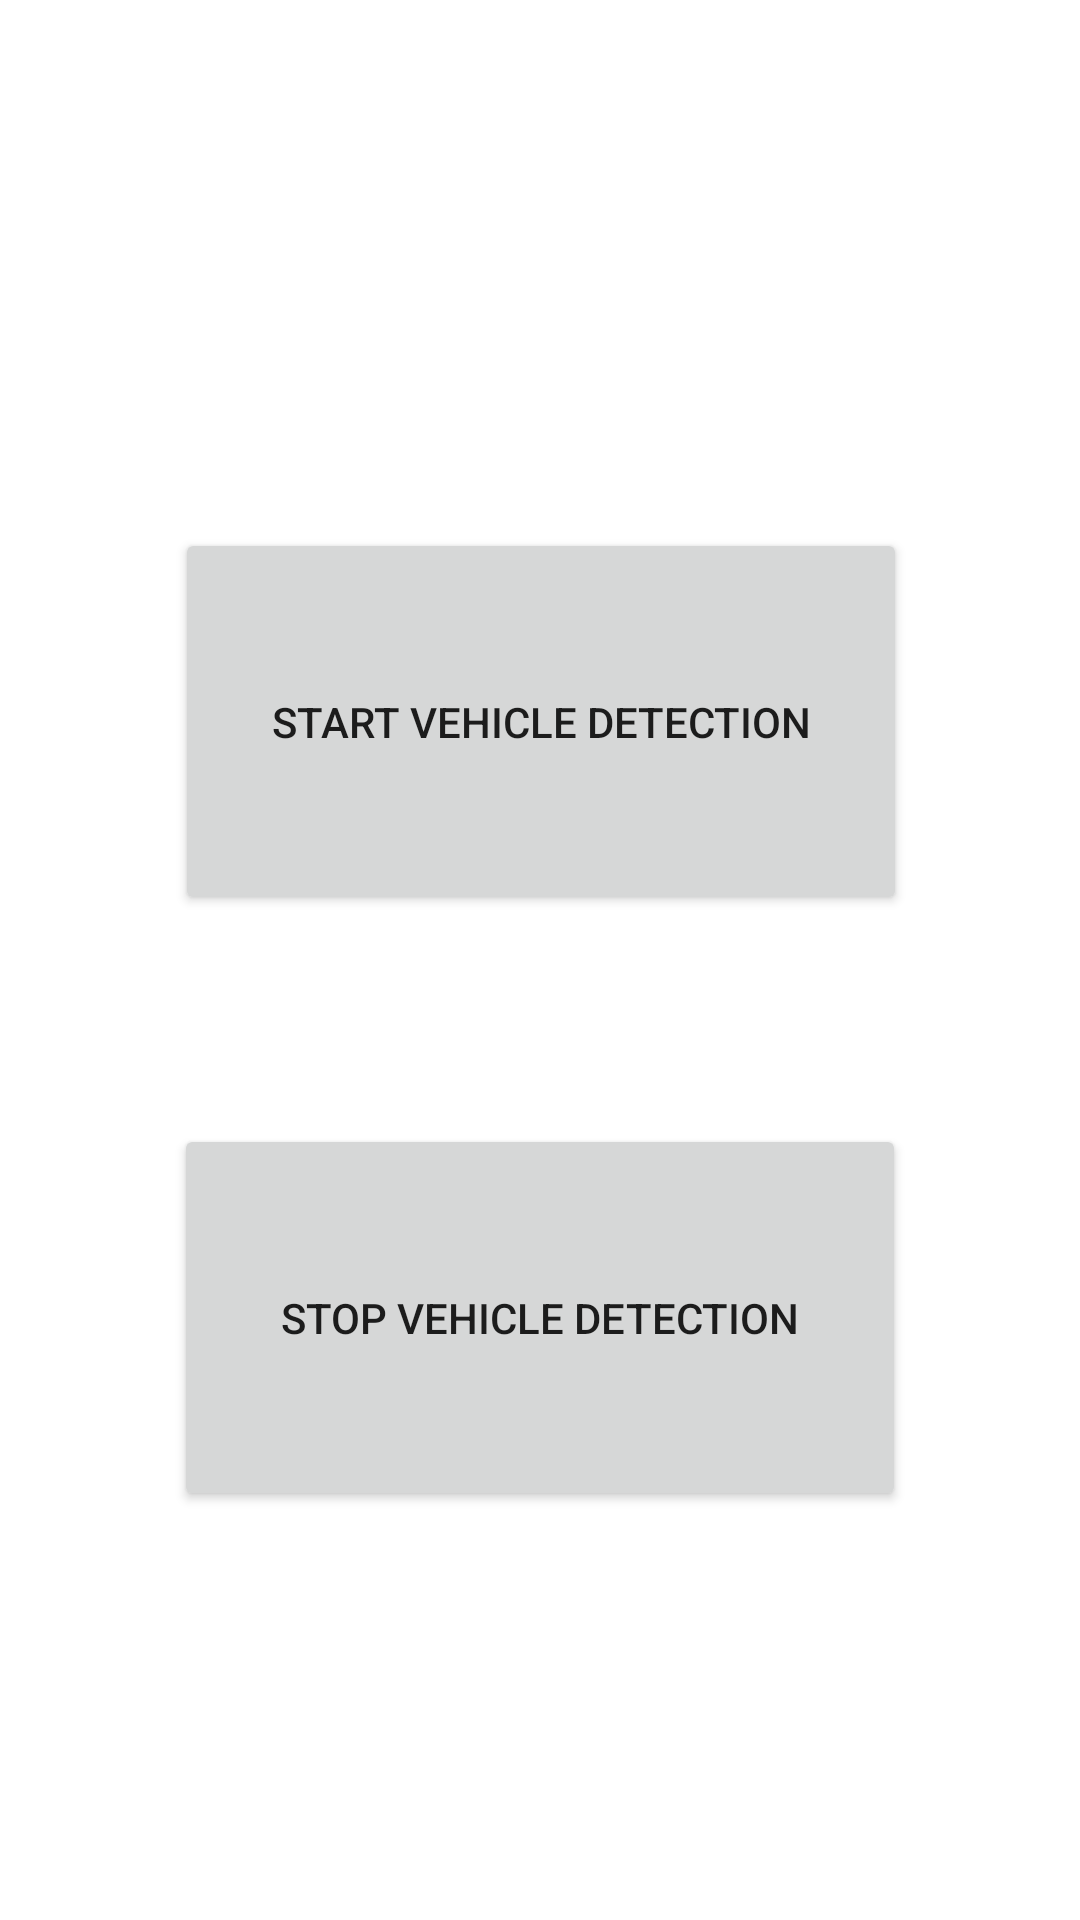

This screen was rendered from an Android layout file. Write that file and the resources it references.
<!-- AndroidManifest.xml: application theme Theme.BlindAssistant -->
<!-- res/layout/activity_vehicle_detect.xml -->
<?xml version="1.0" encoding="utf-8"?>
<androidx.constraintlayout.widget.ConstraintLayout xmlns:android="http://schemas.android.com/apk/res/android"
    xmlns:app="http://schemas.android.com/apk/res-auto"
    xmlns:tools="http://schemas.android.com/tools"
    android:layout_width="match_parent"
    android:layout_height="match_parent"
    tools:context=".VehicleDetect">

    <Button
        android:id="@+id/start_vehicle"
        android:layout_width="244dp"
        android:layout_height="129dp"
        android:layout_marginTop="176dp"
        android:text="Start Vehicle Detection"
        app:layout_constraintEnd_toEndOf="parent"
        app:layout_constraintHorizontal_bias="0.502"
        app:layout_constraintStart_toStartOf="parent"
        app:layout_constraintTop_toTopOf="parent"
        android:focusableInTouchMode="true"/>

    <Button
        android:id="@+id/stop_vehicle"
        android:layout_width="244dp"
        android:layout_height="129dp"
        android:text="Stop Vehicle Detection"
        app:layout_constraintBottom_toBottomOf="parent"
        app:layout_constraintEnd_toEndOf="parent"
        app:layout_constraintStart_toStartOf="parent"
        app:layout_constraintTop_toBottomOf="@+id/start_vehicle"
        app:layout_constraintVertical_bias="0.338"
        android:focusableInTouchMode="true"/>
</androidx.constraintlayout.widget.ConstraintLayout>
<!-- resources referenced by this layout -->
<resources>
  <style name="Theme.BlindAssistant" parent="Theme.MaterialComponents.DayNight.DarkActionBar">
          
          <item name="colorPrimary">@color/purple_500</item>
          <item name="colorPrimaryVariant">@color/purple_700</item>
          <item name="colorOnPrimary">@color/white</item>
          
          <item name="colorSecondary">@color/teal_200</item>
          <item name="colorSecondaryVariant">@color/teal_700</item>
          <item name="colorOnSecondary">@color/black</item>
          
          <item name="android:statusBarColor" tools:targetApi="l">?attr/colorPrimaryVariant</item>
          
  
      </style>
  <!-- not gathered from this repository: default colours our renderer supplied (Android Studio template values) -->
  <color name="purple_500">#FF6200EE</color>
  <color name="purple_700">#FF3700B3</color>
  <color name="teal_200">#FF03DAC5</color>
  <color name="teal_700">#FF018786</color>
  <color name="black">#FF000000</color>
  <color name="white">#FFFFFFFF</color>
</resources>
